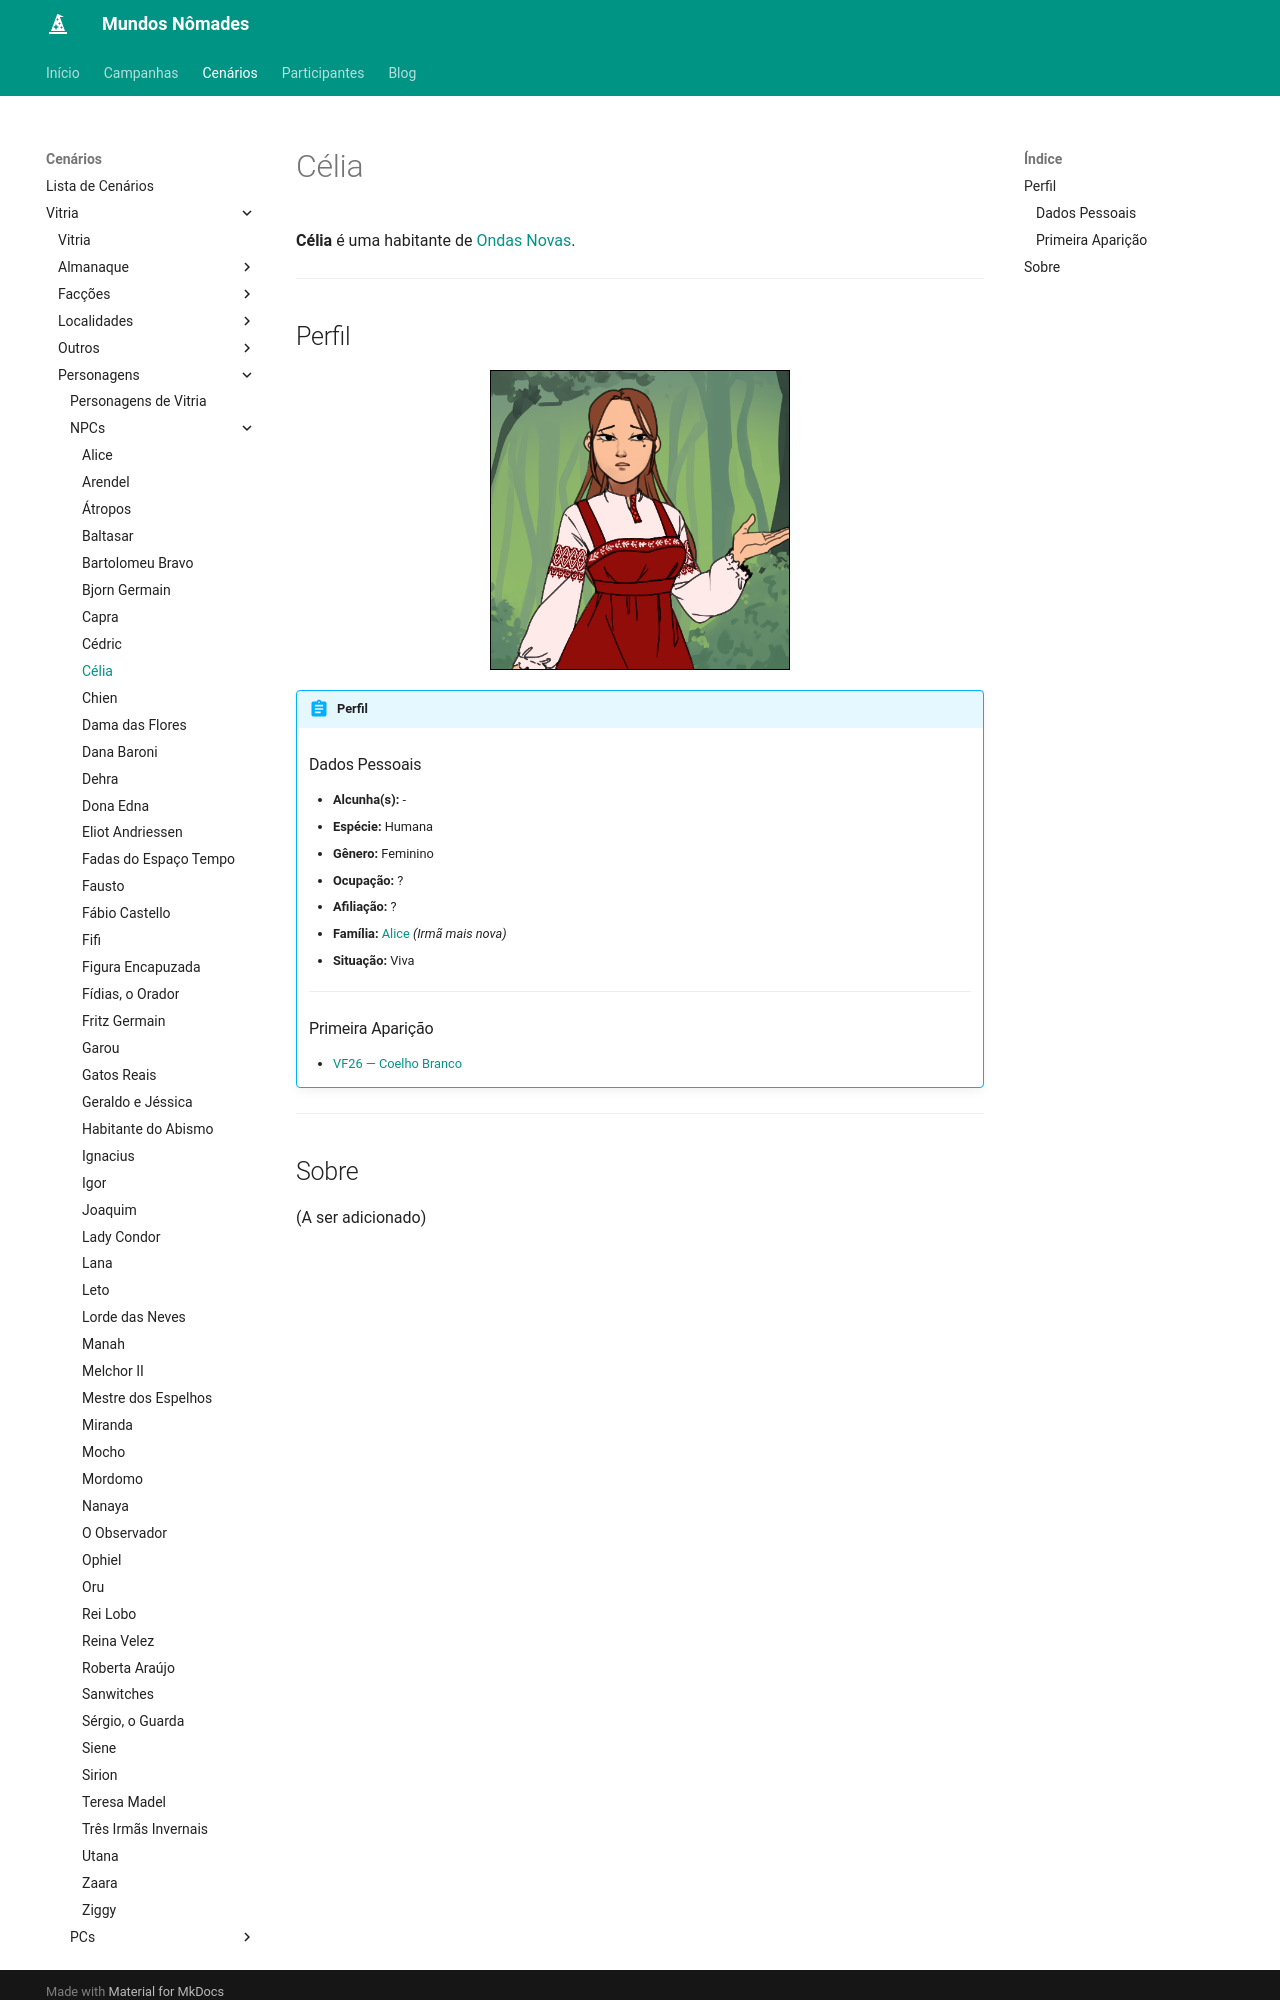

repository: Henrique42/MundosNomades · page: Cenários/Vitria/Personagens/NPCs/Célia/index.html · generator: mkdocs

**Célia** é uma habitante de [[Ondas Novas]].

---

## Perfil

<figure align="center">
	<img src="/MundosNomades/img/Vitria/NPCs/Célia.png" width="300" style="border: 1px solid black;" alt="Célia">
</figure>

!!! abstract "Perfil"
	### Dados Pessoais
	- **Alcunha(s):** -
	- **Espécie:** Humana
	- **Gênero:** Feminino
	- **Ocupação:** ?
	- **Afiliação:** ?
	- **Família:** [[Alice]] *(Irmã mais nova)*
	- **Situação:** Viva
	---
	### Primeira Aparição
	- [[VF26 ― Coelho Branco]]

---
